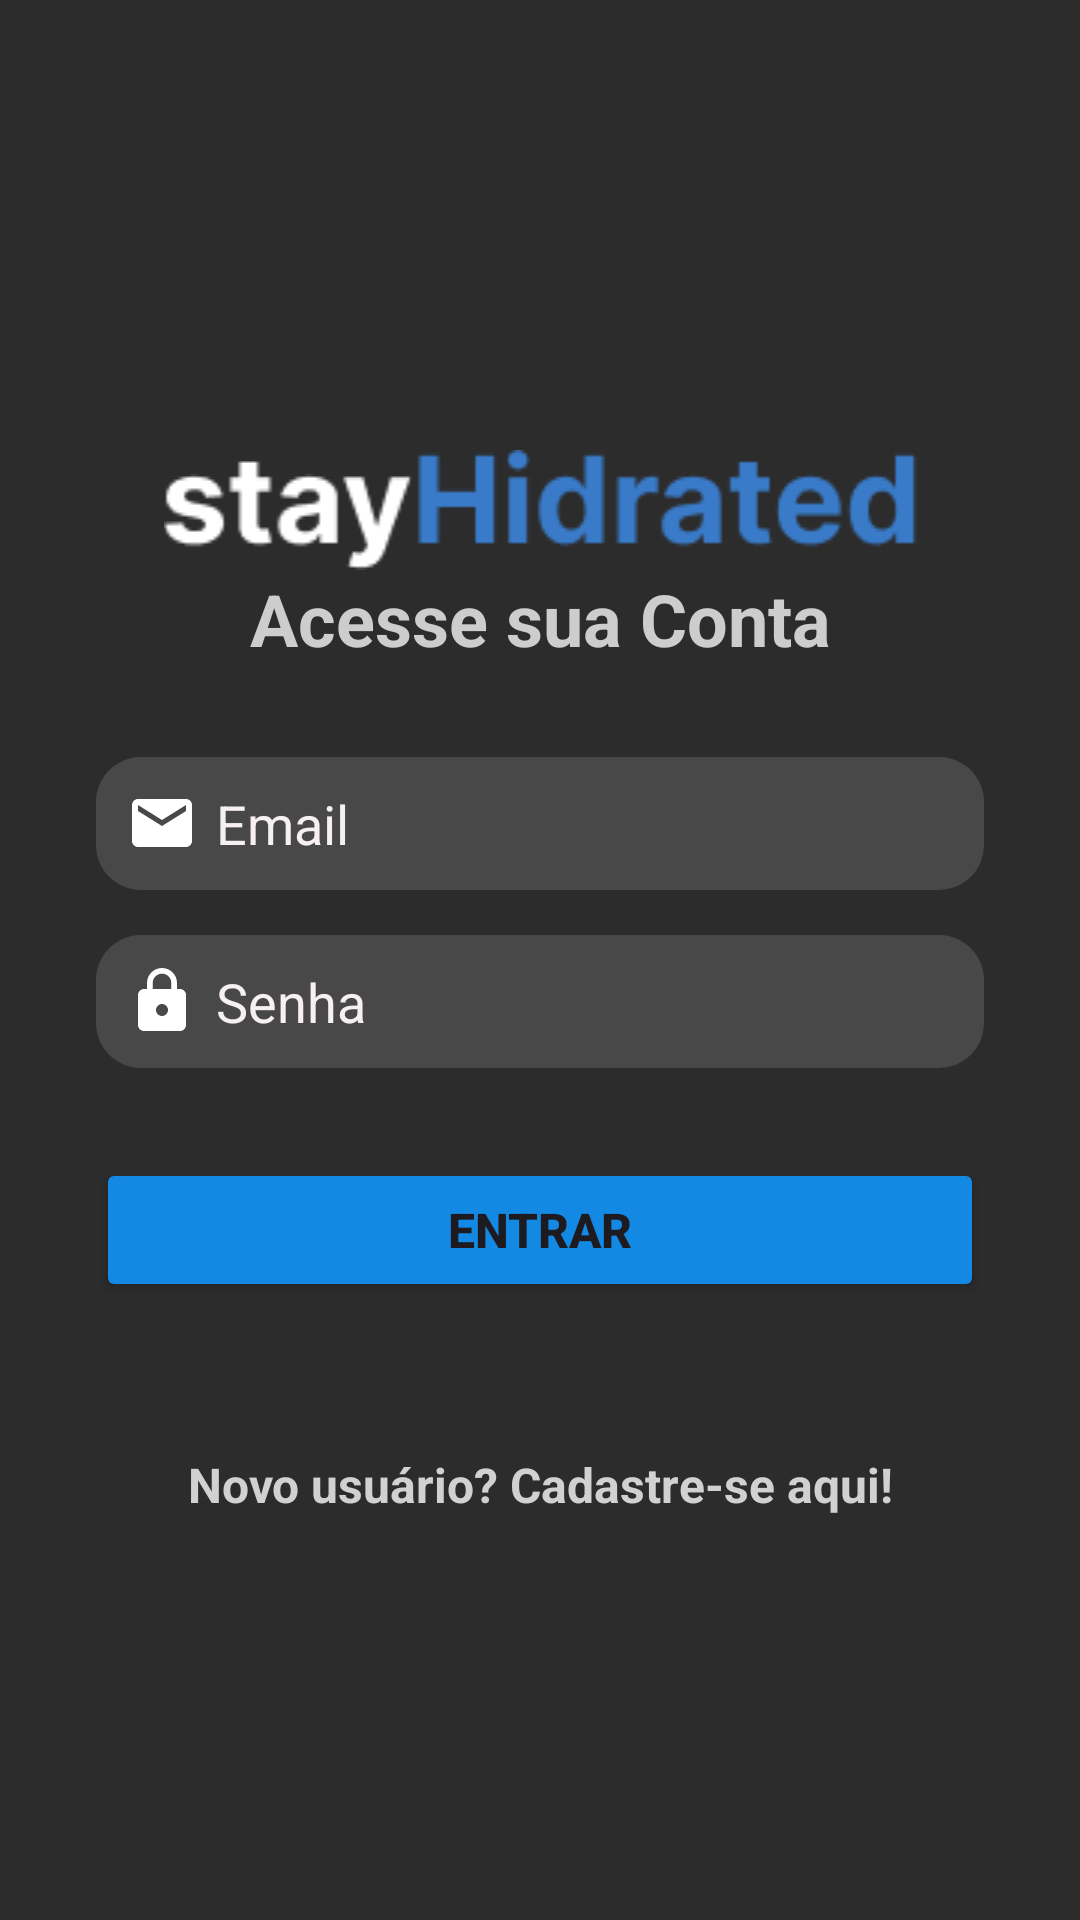

Here is an Android app screen rendered from its layout file. Give the layout XML and the strings, colors and styles it references.
<!-- AndroidManifest.xml: application theme Theme.StayHidrated -->
<!-- res/layout/activity_login.xml -->
<?xml version="1.0" encoding="utf-8"?>
<LinearLayout xmlns:android="http://schemas.android.com/apk/res/android"
    xmlns:app="http://schemas.android.com/apk/res-auto"
    xmlns:tools="http://schemas.android.com/tools"
    android:layout_width="match_parent"
    android:layout_height="match_parent"
    android:background="@color/dark_grey"
    android:gravity="center_vertical"
    android:orientation="vertical"
    android:paddingLeft="32dp"
    android:paddingRight="32dp"
    tools:context=".activity.LoginActivity">

    <ImageView
        android:id="@+id/imageView"
        android:layout_width="match_parent"
        android:layout_height="wrap_content"
        android:layout_marginTop="16dp"
        android:src="@drawable/stayhidrated" />

    <TextView
        android:id="@+id/textView2"
        android:layout_width="match_parent"
        android:layout_height="wrap_content"
        android:layout_marginBottom="30dp"
        android:text="Acesse sua Conta"
        android:textAlignment="center"
        android:textColor="#CDCDCD"
        android:textSize="24sp"
        android:textStyle="bold" />

    <TextView
        android:id="@+id/email_login"
        android:layout_width="match_parent"
        android:layout_height="wrap_content"
        android:layout_marginBottom="15dp"
        android:background="@drawable/background_texto"
        android:drawableLeft="@drawable/baseline_email_24"
        android:drawablePadding="6dp"
        android:ems="10"
        android:hint="Email"
        android:inputType="text|textWebEmailAddress"
        android:padding="10dp"
        android:textColor="@color/white"
        android:textColorHint="#F6F0F2"
        android:textSize="18sp"/>

    <TextView
        android:id="@+id/senha_login"
        android:layout_width="match_parent"
        android:layout_height="wrap_content"
        android:layout_marginBottom="30dp"
        android:background="@drawable/background_texto"
        android:drawableLeft="@drawable/baseline_lock_24"
        android:drawablePadding="6dp"
        android:ems="10"
        android:hint="Senha"
        android:inputType="text|textPassword"
        android:padding="10dp"
        android:textColor="@color/white"
        android:textColorHint="#F6F0F2"
        android:textSize="18sp" />

    <Button
        android:id="@+id/btCalcular"
        android:layout_width="match_parent"
        android:layout_height="wrap_content"
        android:layout_marginBottom="30dp"
        android:backgroundTint="#1389E4"
        android:onClick="validarAutenticacao"
        android:text="Entrar"
        android:textAllCaps="true"
        android:textSize="16sp"
        android:textStyle="bold" />

    <TextView
        android:id="@+id/txt_cadastro"
        android:layout_width="match_parent"
        android:layout_height="wrap_content"
        android:layout_marginTop="20dp"
        android:onClick="cadastrar"
        android:text="Novo usuário? Cadastre-se aqui!"
        android:textAlignment="center"
        android:textColor="#D1D1D1"
        android:textSize="16sp"
        android:textStyle="bold" />

</LinearLayout>
<!-- resources referenced by this layout -->
<resources>
  <color name="dark_grey">#2C2C2C</color>
  <color name="white">#FFFFFFFF</color>
  <!-- drawable background_texto (drawable) -->
  <?xml version="1.0" encoding="utf-8"?>
  <shape xmlns:android="http://schemas.android.com/apk/res/android"
  
      android:shape="rectangle"
          >
  
      <solid android:color="#22FFFFFF"></solid>
      <corners android:radius="15dp"></corners>
  </shape>
  <!-- drawable baseline_email_24 (drawable) -->
  <vector
      android:height="24dp"
      android:tint="#FFFFFF"
      android:viewportHeight="24"
      android:viewportWidth="24"
      android:width="24dp"
      xmlns:android="http://schemas.android.com/apk/res/android">
  
      <path
          android:fillColor="@android:color/white"
          android:pathData="M20,4L4,4c-1.1,0 -1.99,0.9 -1.99,2L2,18c0,1.1 0.9,2 2,2h16c1.1,0 2,-0.9 2,-2L22,6c0,-1.1 -0.9,-2 -2,-2zM20,8l-8,5 -8,-5L4,6l8,5 8,-5v2z"/>
  </vector>
  <!-- drawable baseline_lock_24 (drawable) -->
  <vector
      android:height="24dp"
      android:tint="#FFFFFF"
      android:viewportHeight="24"
      android:viewportWidth="24"
      android:width="24dp"
      xmlns:android="http://schemas.android.com/apk/res/android">
  
      <path
          android:fillColor="@android:color/white"
          android:pathData="M18,8h-1L17,6c0,-2.76 -2.24,-5 -5,-5S7,3.24 7,6v2L6,8c-1.1,0 -2,0.9 -2,2v10c0,1.1 0.9,2 2,2h12c1.1,0 2,-0.9 2,-2L20,10c0,-1.1 -0.9,-2 -2,-2zM12,17c-1.1,0 -2,-0.9 -2,-2s0.9,-2 2,-2 2,0.9 2,2 -0.9,2 -2,2zM15.1,8L8.9,8L8.9,6c0,-1.71 1.39,-3.1 3.1,-3.1 1.71,0 3.1,1.39 3.1,3.1v2z"/>
  </vector>
  <!-- drawable stayhidrated: png bitmap (drawable, 3850 bytes) -->
  <style name="Theme.StayHidrated" parent="Base.Theme.StayHidrated" />
  <style name="Base.Theme.StayHidrated" parent="Theme.Material3.DayNight.NoActionBar">
          
          
      </style>
</resources>
